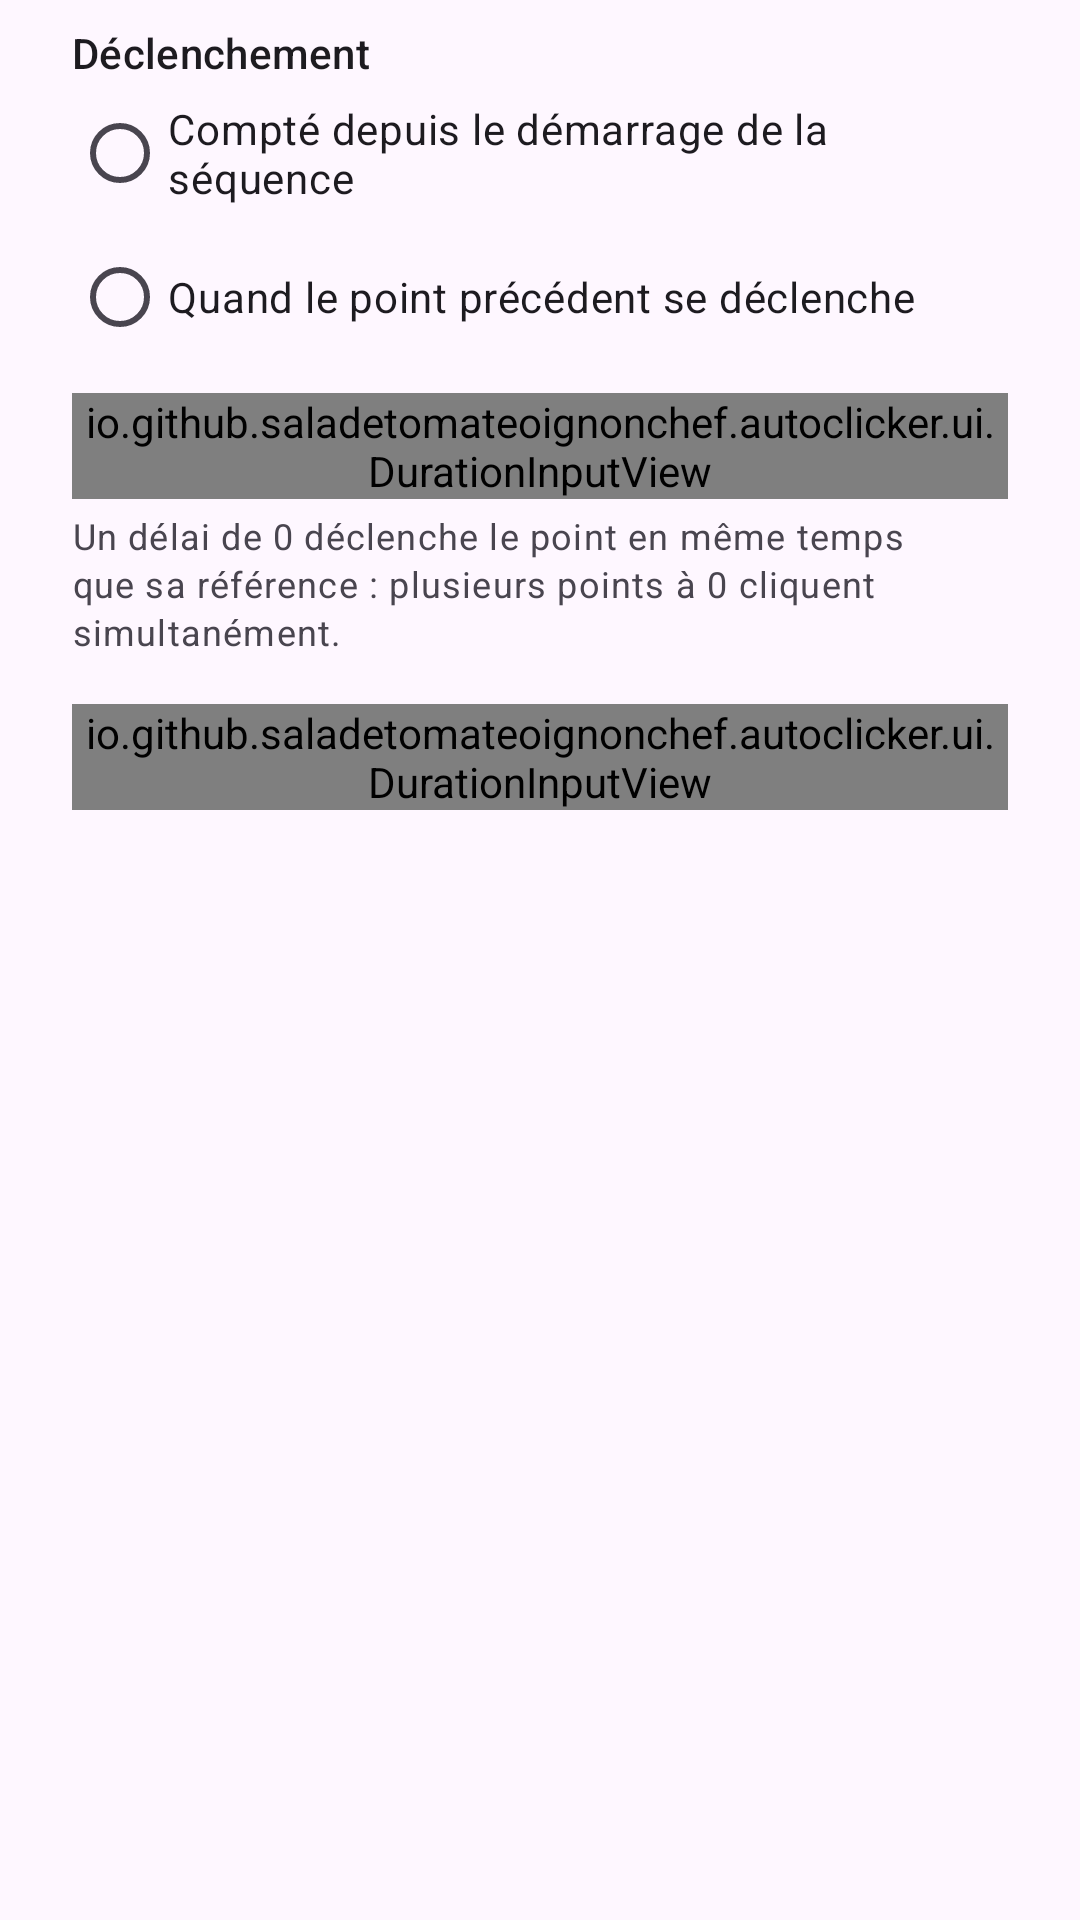

Android layout source for this screen:
<!-- AndroidManifest.xml: application theme Theme.AutoClicker -->
<!-- res/layout/dialog_point.xml -->
<?xml version="1.0" encoding="utf-8"?>
<ScrollView xmlns:android="http://schemas.android.com/apk/res/android"
    android:layout_width="match_parent"
    android:layout_height="wrap_content">

    <LinearLayout
        android:layout_width="match_parent"
        android:layout_height="wrap_content"
        android:orientation="vertical"
        android:paddingHorizontal="24dp"
        android:paddingTop="8dp">

        <com.google.android.material.textview.MaterialTextView
            android:layout_width="wrap_content"
            android:layout_height="wrap_content"
            android:text="@string/trigger_label"
            android:textAppearance="?attr/textAppearanceLabelLarge" />

        <RadioGroup
            android:id="@+id/triggerGroup"
            android:layout_width="match_parent"
            android:layout_height="wrap_content">

            <com.google.android.material.radiobutton.MaterialRadioButton
                android:id="@+id/triggerStart"
                android:layout_width="match_parent"
                android:layout_height="wrap_content"
                android:text="@string/trigger_start" />

            <com.google.android.material.radiobutton.MaterialRadioButton
                android:id="@+id/triggerPrevious"
                android:layout_width="match_parent"
                android:layout_height="wrap_content"
                android:text="@string/trigger_previous" />
        </RadioGroup>

        <io.github.saladetomateoignonchef.autoclicker.ui.DurationInputView
            android:id="@+id/delayInput"
            android:layout_width="match_parent"
            android:layout_height="wrap_content"
            android:layout_marginTop="8dp" />

        <com.google.android.material.textview.MaterialTextView
            android:layout_width="match_parent"
            android:layout_height="wrap_content"
            android:layout_marginTop="4dp"
            android:text="@string/delay_help"
            android:textAppearance="?attr/textAppearanceBodySmall" />

        <io.github.saladetomateoignonchef.autoclicker.ui.DurationInputView
            android:id="@+id/pressInput"
            android:layout_width="match_parent"
            android:layout_height="wrap_content"
            android:layout_marginTop="16dp" />

        <com.google.android.material.textview.MaterialTextView
            android:id="@+id/positionText"
            android:layout_width="match_parent"
            android:layout_height="wrap_content"
            android:layout_marginTop="12dp"
            android:textAppearance="?attr/textAppearanceBodySmall" />
    </LinearLayout>
</ScrollView>
<!-- resources referenced by this layout -->
<resources>
  <string name="delay_help">Un délai de 0 déclenche le point en même temps que sa référence : plusieurs points à 0 cliquent simultanément.</string>
  <string name="trigger_label">Déclenchement</string>
  <string name="trigger_previous">Quand le point précédent se déclenche</string>
  <string name="trigger_start">Compté depuis le démarrage de la séquence</string>
  <style name="Theme.AutoClicker" parent="Theme.Material3.DayNight.NoActionBar" />
</resources>
